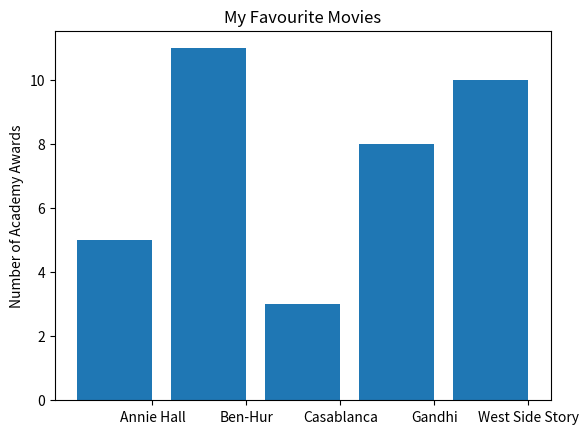

The script that saved this image:
from matplotlib import pyplot as p

movies = ["Annie Hall", "Ben-Hur", "Casablanca", "Gandhi", "West Side Story"]
number_of_oscars = [5, 11, 3, 8, 10]

# bars are, by default, width 0.8, so we'll add 0.1 to the left co-ordinates
# so that each bar is centred.
x = [i + 0.1 for i, _ in enumerate(movies)]

# plot bars with left co-ordinates [x], heights [number_of_oscars]
p.bar(x, number_of_oscars)

p.ylabel("Number of Academy Awards")
p.title("My Favourite Movies")

# label x-axis with movie names at bar centres
p.xticks([i + 0.5 for i, _ in enumerate(movies)], movies)

p.show()